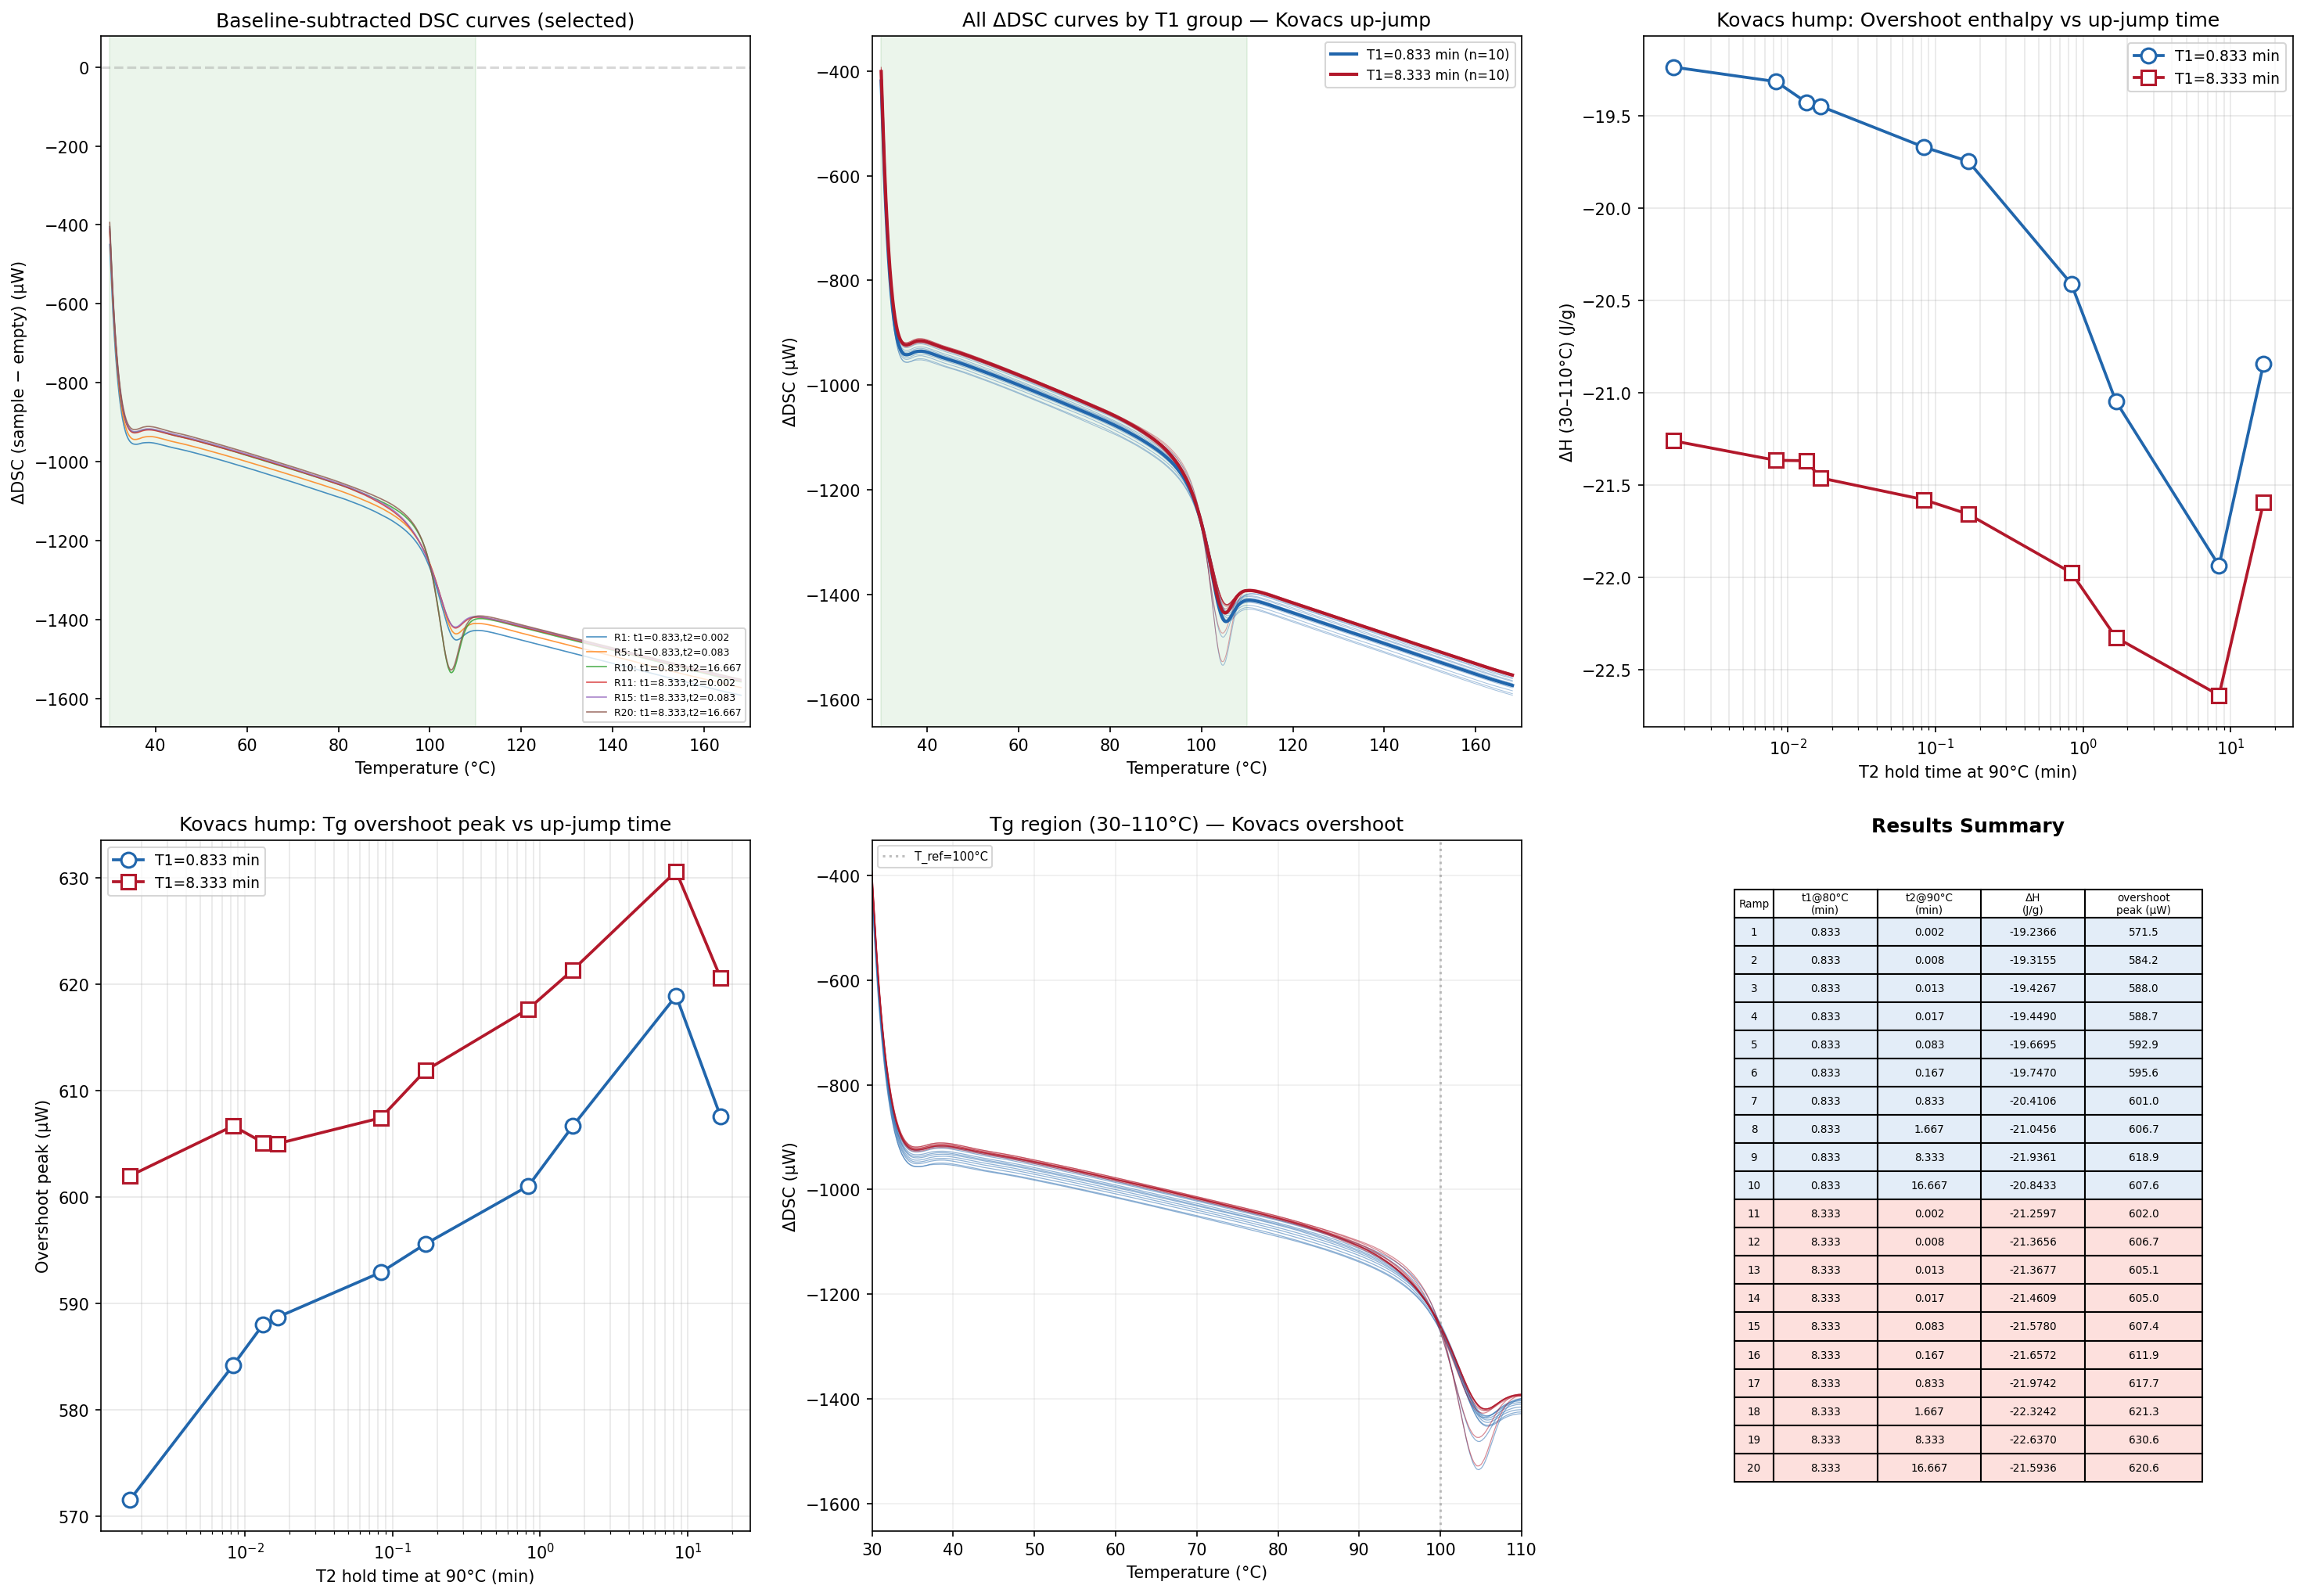

The table this chart was drawn from, first rows:
ramp, T1_hold_min, T2_hold_min, delta_H_Jg, overshoot_peak_uW
1, 0.833, 0.001670, -19.24, 571.5
2, 0.833, 0.008330, -19.32, 584.2
3, 0.833, 0.0133, -19.43, 588
4, 0.833, 0.01667, -19.45, 588.7
5, 0.833, 0.0833, -19.67, 592.9
6, 0.833, 0.167, -19.75, 595.6
7, 0.833, 0.833, -20.41, 601
8, 0.833, 1.667, -21.05, 606.7
9, 0.833, 8.333, -21.94, 618.9
10, 0.833, 16.67, -20.84, 607.6
11, 8.333, 0.001670, -21.26, 602
12, 8.333, 0.008330, -21.37, 606.7
13, 8.333, 0.0133, -21.37, 605.1
14, 8.333, 0.01667, -21.46, 605
15, 8.333, 0.0833, -21.58, 607.4
16, 8.333, 0.167, -21.66, 611.9
17, 8.333, 0.833, -21.97, 617.7
18, 8.333, 1.667, -22.32, 621.3
19, 8.333, 8.333, -22.64, 630.6
20, 8.333, 16.67, -21.59, 620.6
